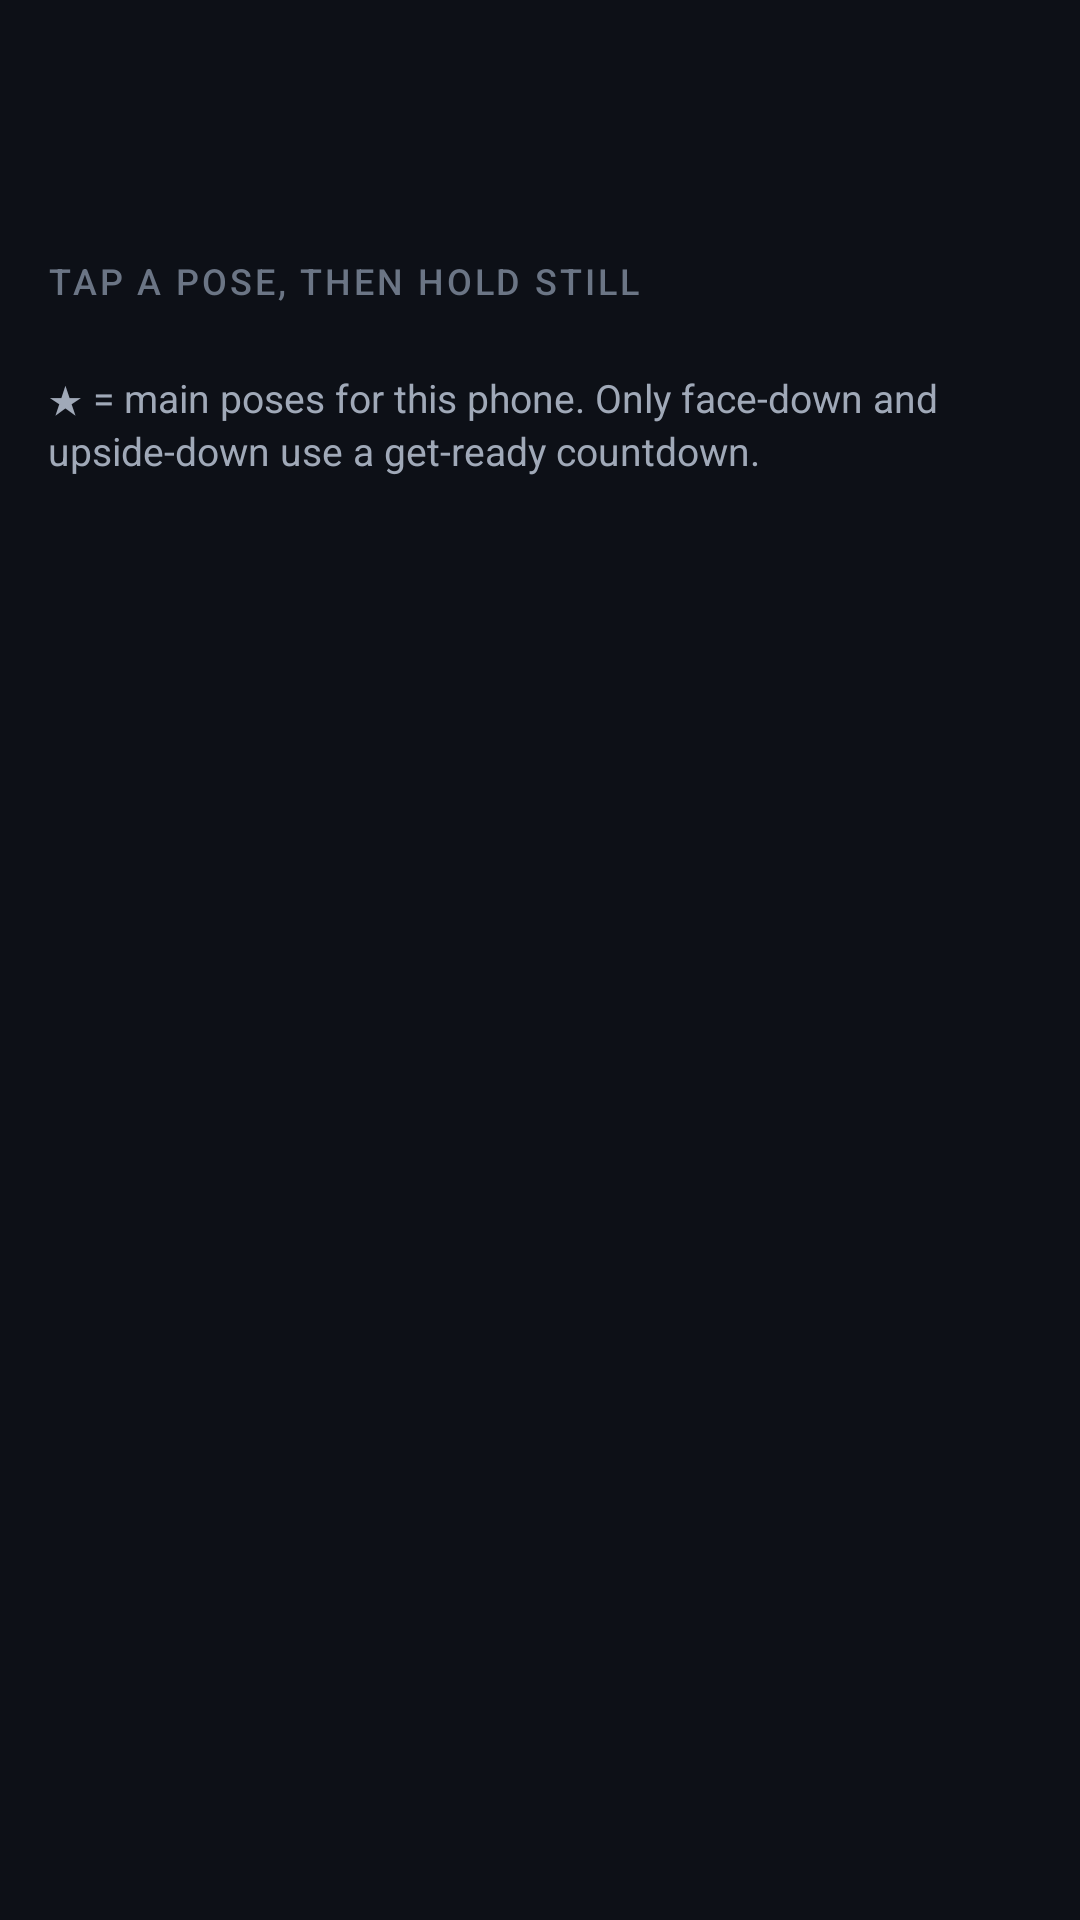

Write the Android layout XML for this screen, with the resource values it uses.
<!-- AndroidManifest.xml: application theme Theme.PhoneAngle -->
<!-- res/layout/fragment_collect.xml -->
<?xml version="1.0" encoding="utf-8"?>
<ScrollView xmlns:android="http://schemas.android.com/apk/res/android"
    xmlns:app="http://schemas.android.com/apk/res-auto"
    android:layout_width="match_parent"
    android:layout_height="match_parent"
    android:clipToPadding="false"
    android:fillViewport="true">

    <LinearLayout
        android:layout_width="match_parent"
        android:layout_height="wrap_content"
        android:orientation="vertical"
        android:paddingHorizontal="16dp"
        android:paddingTop="12dp"
        android:paddingBottom="20dp">

        <TextView
            android:id="@+id/collectStatus"
            style="@style/Text.App.Title"
            android:layout_width="match_parent"
            android:layout_height="wrap_content"
            android:layout_marginTop="12dp" />

        <TextView
            android:id="@+id/collectGuidance"
            style="@style/Text.App.Body"
            android:layout_width="match_parent"
            android:layout_height="wrap_content"
            android:layout_marginTop="4dp" />

        
        <LinearLayout
            android:id="@+id/poseSection"
            android:layout_width="match_parent"
            android:layout_height="wrap_content"
            android:orientation="vertical">

            <TextView
                style="@style/Text.App.Section"
                android:layout_width="match_parent"
                android:layout_height="wrap_content"
                android:layout_marginTop="18dp"
                android:text="@string/collect_tap_section" />

            <GridLayout
                android:id="@+id/poseGrid"
                android:layout_width="match_parent"
                android:layout_height="wrap_content"
                android:layout_marginTop="8dp"
                android:columnCount="2" />

            <com.google.android.material.card.MaterialCardView
                android:id="@+id/recordingCard"
                style="@style/Widget.App.Card"
                android:layout_width="match_parent"
                android:layout_height="wrap_content"
                android:layout_marginTop="12dp"
                android:visibility="gone"
                app:strokeColor="@color/accent">

                <LinearLayout
                    android:layout_width="match_parent"
                    android:layout_height="wrap_content"
                    android:orientation="vertical"
                    android:padding="14dp">

                    <TextView
                        android:id="@+id/recordingTitle"
                        style="@style/Text.App.Title"
                        android:layout_width="match_parent"
                        android:layout_height="wrap_content" />

                    <TextView
                        android:id="@+id/recordingDetail"
                        style="@style/Text.App.Body"
                        android:layout_width="match_parent"
                        android:layout_height="wrap_content"
                        android:layout_marginTop="6dp" />

                    <com.google.android.material.progressindicator.LinearProgressIndicator
                        android:id="@+id/recordProgress"
                        android:layout_width="match_parent"
                        android:layout_height="wrap_content"
                        android:layout_marginTop="10dp"
                        android:max="100"
                        app:trackCornerRadius="4dp"
                        app:trackThickness="8dp" />

                    <com.google.android.material.button.MaterialButton
                        android:id="@+id/cancelRecordButton"
                        style="@style/Widget.Material3.Button.TextButton"
                        android:layout_width="match_parent"
                        android:layout_height="wrap_content"
                        android:layout_marginTop="4dp"
                        android:text="@string/collect_cancel" />
                </LinearLayout>
            </com.google.android.material.card.MaterialCardView>

            <TextView
                android:id="@+id/collectLegend"
                style="@style/Text.App.Body"
                android:layout_width="match_parent"
                android:layout_height="wrap_content"
                android:layout_marginTop="14dp"
                android:text="@string/collect_legend" />
        </LinearLayout>
    </LinearLayout>
</ScrollView>
<!-- resources referenced by this layout -->
<resources>
  <color name="accent">#8AB4FF</color>
  <string name="collect_cancel">Cancel</string>
  <string name="collect_legend">★ = main poses for this phone. Only face-down and upside-down use a get-ready countdown.</string>
  <string name="collect_tap_section">Tap a pose, then hold still</string>
  <style name="Text.App.Body" parent="">
          <item name="android:textColor">@color/muted</item>
          <item name="android:textSize">13sp</item>
          <item name="android:lineSpacingExtra">2dp</item>
      </style>
  <style name="Text.App.Section" parent="">
          <item name="android:fontFamily">sans-serif-medium</item>
          <item name="android:textColor">@color/faint</item>
          <item name="android:textSize">12sp</item>
          <item name="android:textAllCaps">true</item>
          <item name="android:letterSpacing">0.08</item>
      </style>
  <style name="Text.App.Title" parent="">
          <item name="android:fontFamily">sans-serif-medium</item>
          <item name="android:textColor">@color/ink</item>
          <item name="android:textSize">16sp</item>
      </style>
  <style name="Widget.App.Card" parent="Widget.Material3.CardView.Outlined">
          <item name="cardBackgroundColor">@color/surface</item>
          <item name="cardCornerRadius">18dp</item>
          <item name="cardElevation">0dp</item>
          <item name="strokeColor">@color/line</item>
          <item name="strokeWidth">1dp</item>
      </style>
  <style name="Theme.PhoneAngle" parent="Theme.Material3.Dark.NoActionBar">
          <item name="colorPrimary">@color/accent</item>
          <item name="colorOnPrimary">@color/btn_primary_text</item>
          <item name="colorPrimaryContainer">@color/accent_soft</item>
          <item name="colorOnPrimaryContainer">@color/accent</item>
          <item name="colorSecondaryContainer">@color/accent_soft</item>
          <item name="colorOnSecondaryContainer">@color/accent</item>
          <item name="colorSurface">@color/surface</item>
          <item name="colorOnSurface">@color/ink</item>
          <item name="colorSurfaceVariant">@color/surface_high</item>
          <item name="colorOnSurfaceVariant">@color/muted</item>
          <item name="colorOutline">@color/line</item>
          <item name="colorOutlineVariant">@color/line</item>
          <item name="android:colorBackground">@color/bg</item>
          <item name="android:statusBarColor">@color/bg</item>
          <item name="android:navigationBarColor">@color/surface</item>
          <item name="android:windowBackground">@color/bg</item>
          <item name="android:windowLightStatusBar">false</item>
          <item name="android:textColorPrimary">@color/ink</item>
          <item name="android:textColorSecondary">@color/muted</item>
          <item name="materialButtonStyle">@style/Widget.App.Button</item>
      </style>
  <color name="muted">#A0A9B8</color>
  <color name="faint">#6B7585</color>
  <color name="ink">#F3F5F9</color>
  <color name="surface">#161A23</color>
  <color name="line">#262D3A</color>
  <color name="btn_primary_text">#0B1426</color>
  <color name="accent_soft">#1D2B4A</color>
  <color name="surface_high">#1E2430</color>
  <color name="bg">#0D1017</color>
  <style name="Widget.App.Button" parent="Widget.Material3.Button">
          <item name="backgroundTint">@color/accent</item>
          <item name="android:textColor">@color/btn_primary_text</item>
          <item name="cornerRadius">14dp</item>
          <item name="android:textAllCaps">false</item>
          <item name="android:textSize">15sp</item>
          <item name="android:fontFamily">sans-serif-medium</item>
          <item name="android:paddingTop">13dp</item>
          <item name="android:paddingBottom">13dp</item>
      </style>
</resources>
